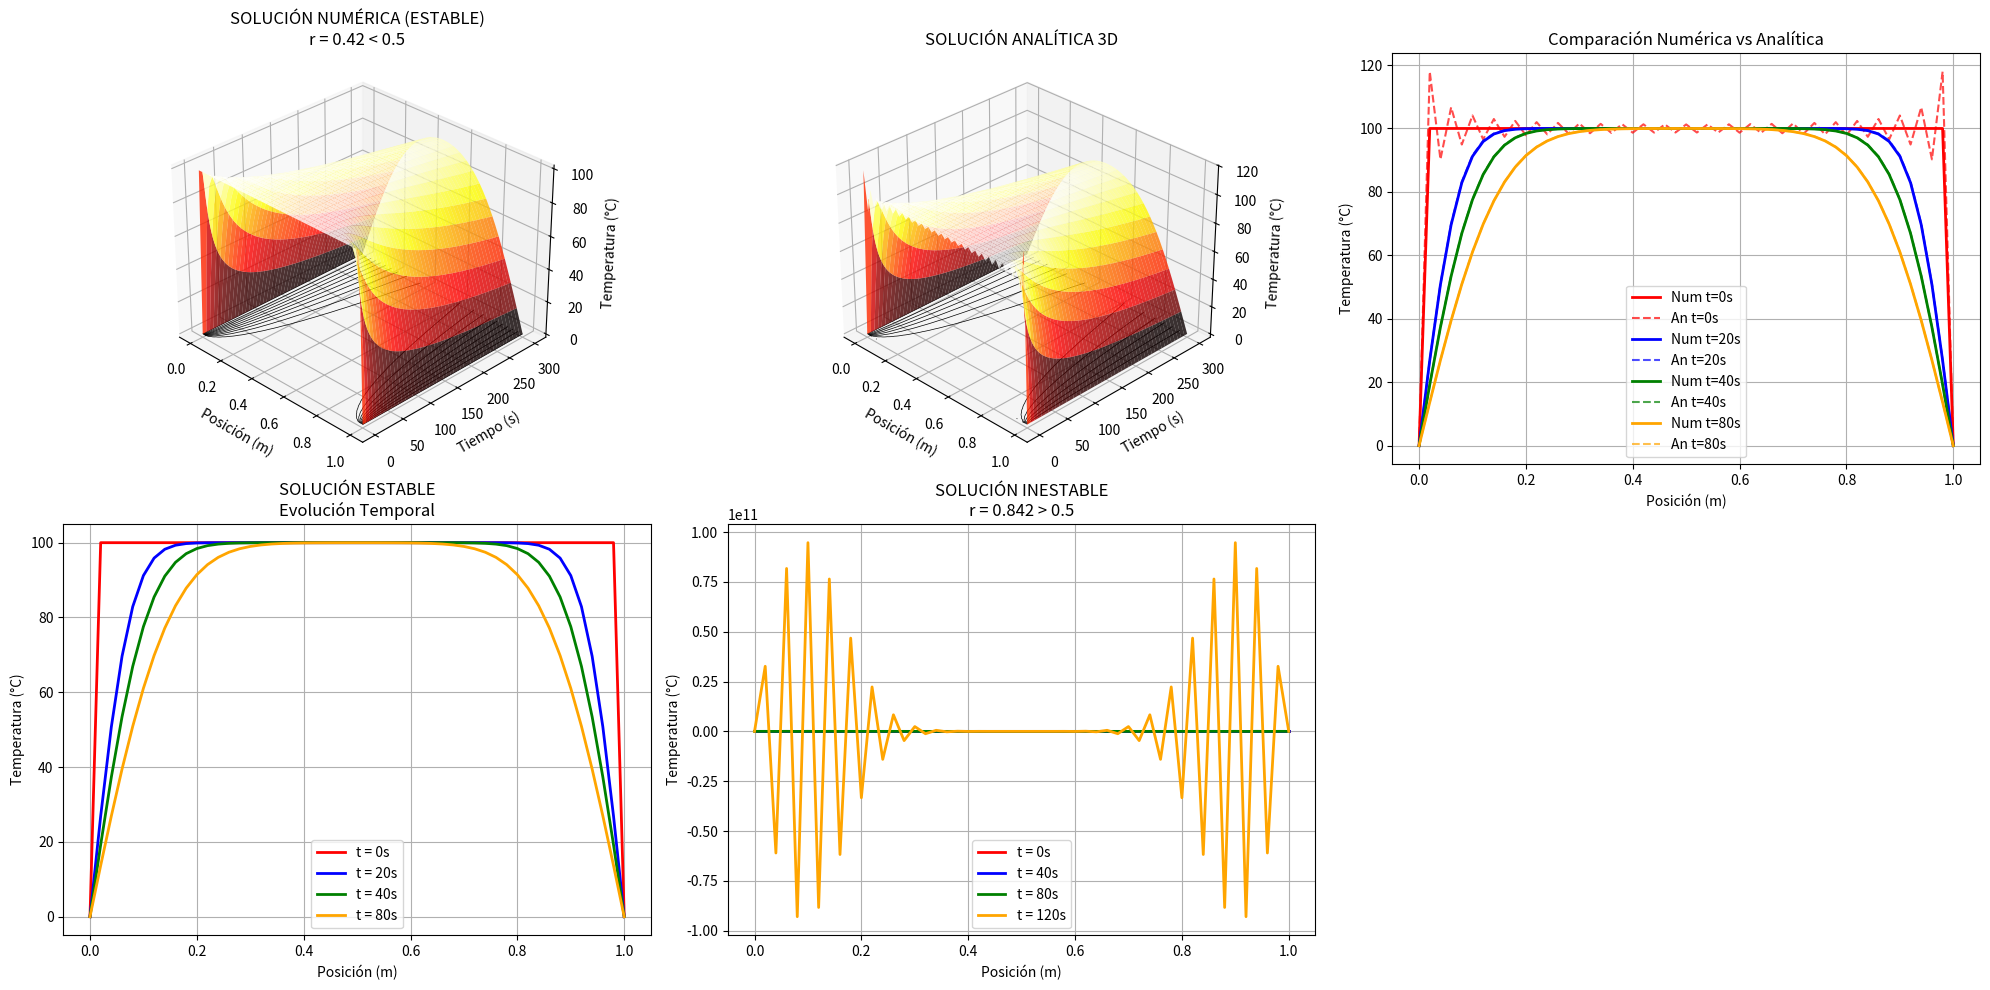

Here is the Python script that generated this plot:
#!/usr/bin/env python3
# -*- coding: utf-8 -*-
"""
Created on Mon Oct 20 21:27:31 2025

@author: isaias-gl
"""

#!/usr/bin/env python3
# -*- coding: utf-8 -*-
"""
Created on Mon Oct 20 20:48:22 2025

@author: isaias-gl
"""

import numpy as np
import matplotlib.pyplot as plt
from mpl_toolkits.mplot3d import Axes3D

def solucion_analitica(x, t, L=1.0, T0=100.0, alpha=8.418e-5, n_terms=50):
    """
    Solución analítica de la ecuación de calor 1D
    """
    T_analitica = np.zeros_like(x)
    for n in range(1, n_terms + 1):
        Bn = (2 * T0 / (n * np.pi)) * (1 - np.cos(n * np.pi))
        T_analitica += Bn * np.sin(n * np.pi * x / L) * np.exp(-alpha * (n * np.pi / L)**2 * t)
    return T_analitica

def resolver_calor_numerico(dx=0.02, dt=0.4, total_time=500.0):
    """
    Solución numérica por diferencias finitas
    """
    L = 1.0
    T0 = 100.0
    alpha = 8.418e-5
    
    Nx = int(L / dx) + 1
    Nt = int(total_time / dt) + 1
    x = np.linspace(0, L, Nx)
    t = np.linspace(0, total_time, Nt)
    
    r = alpha * dt / (dx**2)
    
    # Solución numérica
    T_num = np.zeros((Nx, Nt))
    T_num[1:-1, 0] = T0
    T_num[0, :] = 0.0
    T_num[-1, :] = 0.0
    
    for j in range(0, Nt-1):
        for i in range(1, Nx-1):
            T_num[i, j+1] = T_num[i, j] + r * (T_num[i+1, j] - 2*T_num[i, j] + T_num[i-1, j])
    
    return x, t, T_num, r

# Parámetros de simulación
dx, dt = 0.02, 0.4
total_time = 300.0
x, t, T_num, r = resolver_calor_numerico(dx, dt, total_time)

# Crear mallas para solución analítica
X, T_mesh = np.meshgrid(x, t, indexing='ij')

# Calcular solución analítica
T_an = np.zeros_like(T_num)
for j in range(len(t)):
    T_an[:, j] = solucion_analitica(x, t[j])

# Calcular error
error = np.abs(T_num - T_an)

# Crear visualizaciones
fig = plt.figure(figsize=(20, 10))

# Gráfica 1: Solución numérica 3D (ESTABLE)
ax1 = fig.add_subplot(2, 3, 1, projection='3d')
surf1 = ax1.plot_surface(X, T_mesh, T_num, cmap='hot', alpha=0.8)
ax1.contour(X, T_mesh, T_num, levels=10, offset=0, colors='black', linewidths=0.5)
ax1.set_xlabel('Posición (m)')
ax1.set_ylabel('Tiempo (s)')
ax1.set_zlabel('Temperatura (°C)')
ax1.set_title('SOLUCIÓN NUMÉRICA (ESTABLE)\nr = 0.42 < 0.5')
ax1.view_init(30, -45)

# Gráfica 2: Solución analítica 3D
ax2 = fig.add_subplot(2, 3, 2, projection='3d')
surf2 = ax2.plot_surface(X, T_mesh, T_an, cmap='hot', alpha=0.8)
ax2.contour(X, T_mesh, T_an, levels=10, offset=0, colors='black', linewidths=0.5)
ax2.set_xlabel('Posición (m)')
ax2.set_ylabel('Tiempo (s)')
ax2.set_zlabel('Temperatura (°C)')
ax2.set_title('SOLUCIÓN ANALÍTICA 3D')
ax2.view_init(30, -45)

# Gráfica 3: Error y comparación 2D
ax3 = fig.add_subplot(2, 3, 3)

# Perfiles en tiempos específicos
times_to_plot = [0, 50, 100, 200]
colors = ['red', 'blue', 'green', 'orange']

for i, time_idx in enumerate(times_to_plot):
    if time_idx < len(t):
        ax3.plot(x, T_num[:, time_idx], color=colors[i], 
                linestyle='-', linewidth=2, label=f'Num t={t[time_idx]:.0f}s')
        ax3.plot(x, T_an[:, time_idx], color=colors[i], 
                linestyle='--', linewidth=1.5, alpha=0.7, label=f'An t={t[time_idx]:.0f}s')

ax3.set_xlabel('Posición (m)')
ax3.set_ylabel('Temperatura (°C)')
ax3.set_title('Comparación Numérica vs Analítica')
ax3.legend()
ax3.grid(True)

# NUEVAS GRÁFICAS: Solución estable e inestable en 2D

# Gráfica 4: Solución estable en diferentes tiempos
ax4 = fig.add_subplot(2, 3, 4)

for i, time_idx in enumerate(times_to_plot):
    if time_idx < len(t):
        ax4.plot(x, T_num[:, time_idx], color=colors[i], 
                linewidth=2, label=f't = {t[time_idx]:.0f}s')

ax4.set_xlabel('Posición (m)')
ax4.set_ylabel('Temperatura (°C)')
ax4.set_title('SOLUCIÓN ESTABLE\nEvolución Temporal')
ax4.legend()
ax4.grid(True)

# Gráfica 5: Solución inestable
ax5 = fig.add_subplot(2, 3, 5)

# Calcular solución inestable
dx_inestable, dt_inestable = 0.02, 4.0
x_inest, t_inest, T_inest, r_inest = resolver_calor_numerico(dx_inestable, dt_inestable, total_time)

# Seleccionar tiempos para graficar (menos puntos para evitar sobrecarga)
time_indices_inest = [0, min(10, len(t_inest)-1), min(20, len(t_inest)-1), min(30, len(t_inest)-1)]

for i, time_idx in enumerate(time_indices_inest):
    ax5.plot(x_inest, T_inest[:, time_idx], color=colors[i], 
             linewidth=2, label=f't = {t_inest[time_idx]:.0f}s')

ax5.set_xlabel('Posición (m)')
ax5.set_ylabel('Temperatura (°C)')
ax5.set_title(f'SOLUCIÓN INESTABLE\nr = {r_inest:.3f} > 0.5')
ax5.legend()
ax5.grid(True)


plt.tight_layout()
plt.show()
